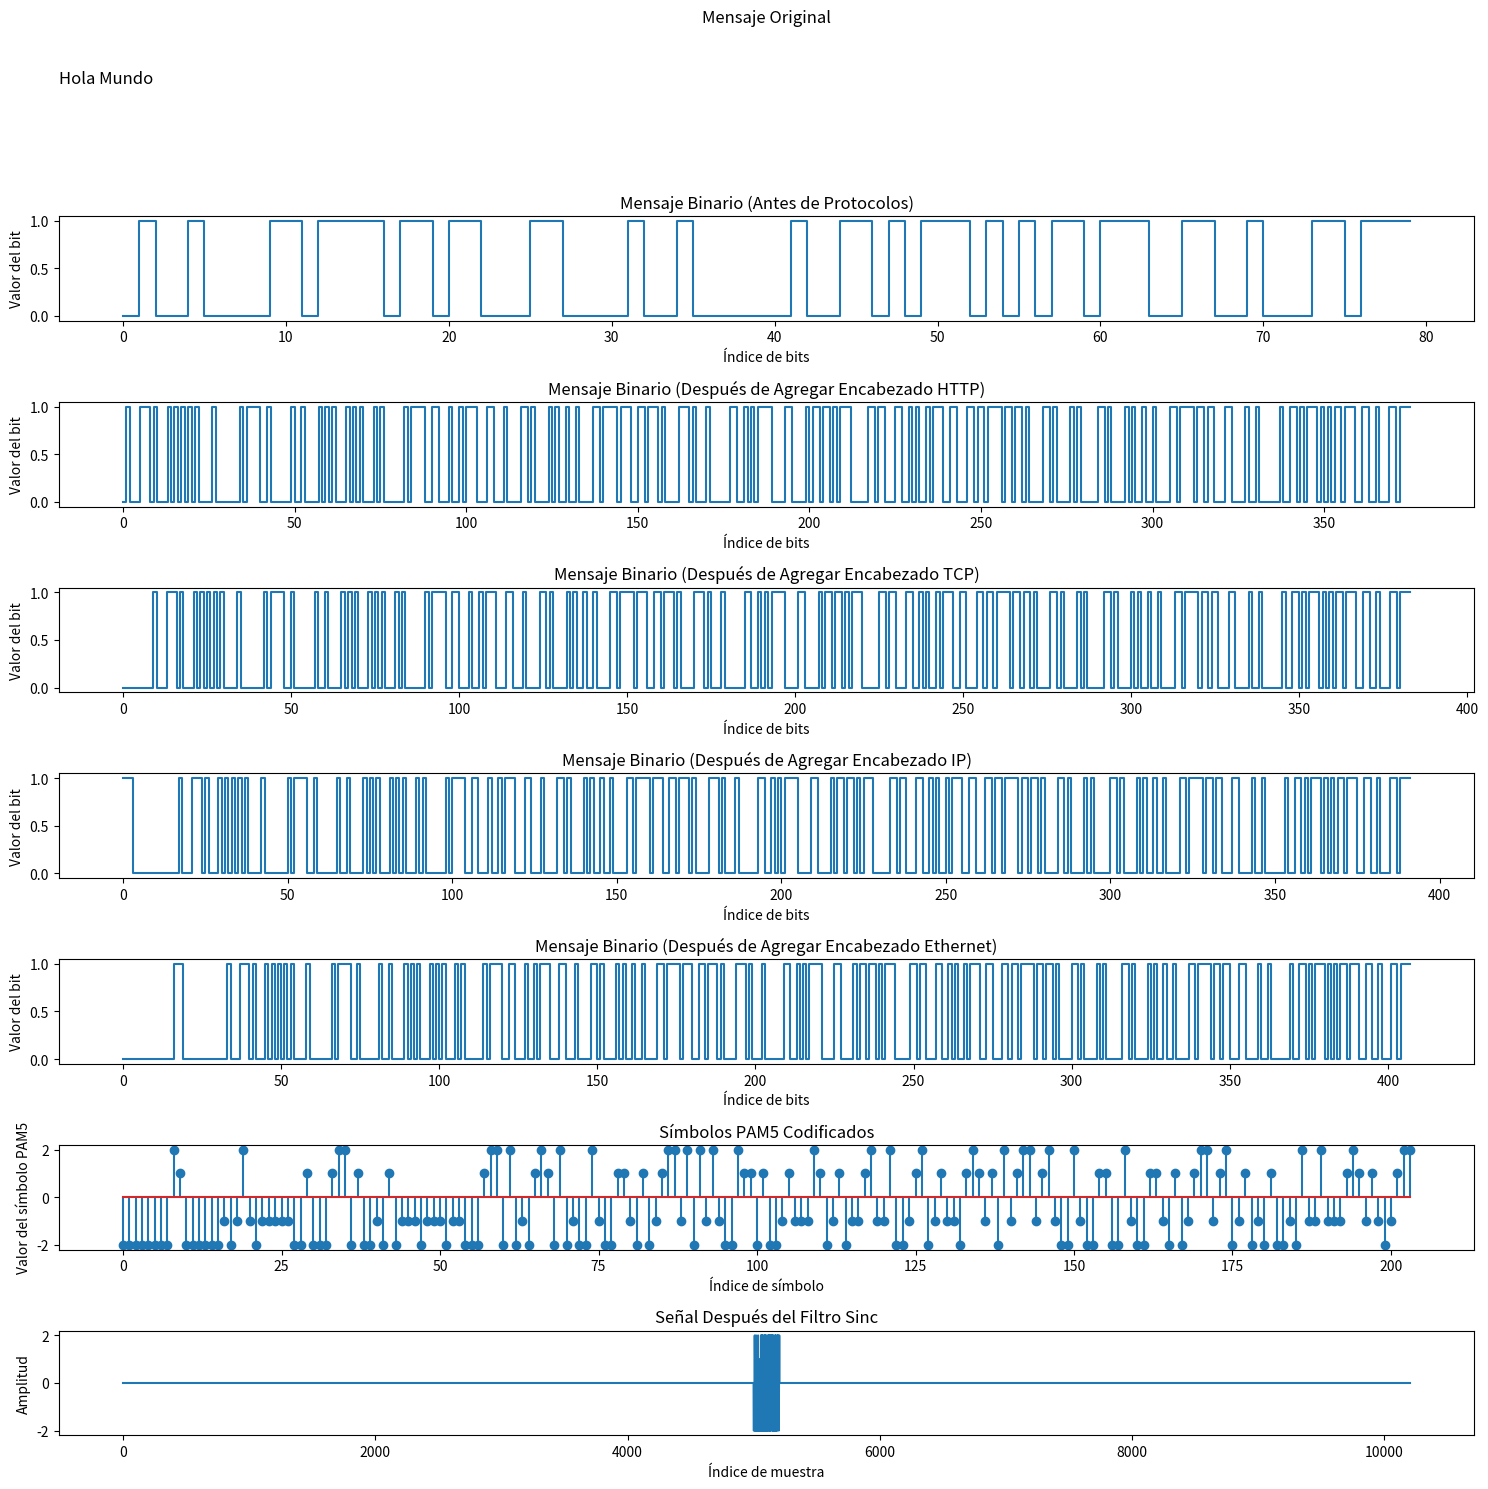

Source code (Python):
import numpy as np
import matplotlib.pyplot as plt
from scipy.signal import upfirdn

# Configuraciones
fs = 1e9  # Frecuencia de muestreo (1 GHz)
symbol_rate = 1e6  # Velocidad de símbolos (1 Msymbol/s)
rolloff = 0.35  # Factor de roll-off para el filtro de caída cosenoidal

# Generación del mensaje simple
def generate_message():
    message = "Hola Mundo"
    return message

# Codificación del mensaje en binario
def encode_message(message):
    binary_message = ''.join(format(ord(char), '08b') for char in message)
    return binary_message

# Agregar encabezado HTTP
def add_http_header(binary_message):
    http_header = "GET / HTTP/1.1\r\nHost: example.com\r\n\r\n"
    binary_header = ''.join(format(ord(char), '08b') for char in http_header)
    return binary_header + binary_message

# Agregar encabezado TCP
def add_tcp_header(binary_message):
    # Simplificación: el encabezado TCP básico no incluye todos los campos reales
    tcp_header = "00000000"  # Simplificado: un encabezado TCP básico de 8 bits
    return tcp_header + binary_message

# Agregar encabezado IP
def add_ip_header(binary_message):
    # Simplificación: el encabezado IP básico no incluye todos los campos reales
    ip_header = "11100000"  # Simplificado: un encabezado IP básico de 8 bits
    return ip_header + binary_message

# Agregar encabezado Ethernet
def add_ethernet_header(binary_message):
    # Simplificación: el encabezado Ethernet básico no incluye todos los campos reales
    ethernet_header = "0000000000000000"  # Simplificado: un encabezado Ethernet básico de 16 bytes
    return ethernet_header + binary_message

# Codificación 4D-PAM5
def encode_pam5(binary_message):
    # Simular codificación PAM5 (simplificada para este ejemplo)
    mapping = {'00': -2, '01': -1, '10': 1, '11': 2}
    pam5_symbols = [mapping[binary_message[i:i+2]] for i in range(0, len(binary_message), 2)]
    return np.array(pam5_symbols)

# Filtro sinc de caída cosenoidal
def sinc_filter(rolloff, symbol_rate, fs):
    span = 10  # Número de símbolos en la ventana del filtro
    num_taps = span * int(fs / symbol_rate) + 1
    t = np.linspace(-span / 2, span / 2, num_taps)
    sinc_filter = np.sinc(t * symbol_rate) * np.cos(np.pi * rolloff * t * symbol_rate) / (1 - (2 * rolloff * t * symbol_rate) ** 2)
    sinc_filter /= np.sum(sinc_filter)  # Normalizar
    return sinc_filter

# Aplicación del filtro sinc
def apply_filter(pam5_symbols, filter_coeffs):
    return upfirdn(filter_coeffs, pam5_symbols, up=1, down=1)

# Graficar resultados
def plot_results(original_message, binary_message, binary_message_with_http, binary_message_with_tcp, binary_message_with_ip, binary_message_with_ethernet, pam5_symbols, filtered_signal):
    plt.figure(figsize=(15, 15))

    plt.subplot(8, 1, 1)
    plt.title('Mensaje Original')
    plt.text(0, 0.5, original_message, fontsize=12)
    plt.axis('off')

    plt.subplot(8, 1, 2)
    plt.title('Mensaje Binario (Antes de Protocolos)')
    plt.step(np.arange(len(binary_message)), [int(bit) for bit in binary_message], where='post')
    plt.xlabel('Índice de bits')
    plt.ylabel('Valor del bit')

    plt.subplot(8, 1, 3)
    plt.title('Mensaje Binario (Después de Agregar Encabezado HTTP)')
    plt.step(np.arange(len(binary_message_with_http)), [int(bit) for bit in binary_message_with_http], where='post')
    plt.xlabel('Índice de bits')
    plt.ylabel('Valor del bit')

    plt.subplot(8, 1, 4)
    plt.title('Mensaje Binario (Después de Agregar Encabezado TCP)')
    plt.step(np.arange(len(binary_message_with_tcp)), [int(bit) for bit in binary_message_with_tcp], where='post')
    plt.xlabel('Índice de bits')
    plt.ylabel('Valor del bit')

    plt.subplot(8, 1, 5)
    plt.title('Mensaje Binario (Después de Agregar Encabezado IP)')
    plt.step(np.arange(len(binary_message_with_ip)), [int(bit) for bit in binary_message_with_ip], where='post')
    plt.xlabel('Índice de bits')
    plt.ylabel('Valor del bit')

    plt.subplot(8, 1, 6)
    plt.title('Mensaje Binario (Después de Agregar Encabezado Ethernet)')
    plt.step(np.arange(len(binary_message_with_ethernet)), [int(bit) for bit in binary_message_with_ethernet], where='post')
    plt.xlabel('Índice de bits')
    plt.ylabel('Valor del bit')

    plt.subplot(8, 1, 7)
    plt.title('Símbolos PAM5 Codificados')
    plt.stem(pam5_symbols)  # Sin use_line_collection=True
    plt.xlabel('Índice de símbolo')
    plt.ylabel('Valor del símbolo PAM5')

    plt.subplot(8, 1, 8)
    plt.title('Señal Después del Filtro Sinc')
    plt.plot(filtered_signal)
    plt.xlabel('Índice de muestra')
    plt.ylabel('Amplitud')

    plt.tight_layout()
    plt.show()

# Main
original_message = generate_message()
binary_message = encode_message(original_message)
binary_message_with_http = add_http_header(binary_message)
binary_message_with_tcp = add_tcp_header(binary_message_with_http)
binary_message_with_ip = add_ip_header(binary_message_with_tcp)
binary_message_with_ethernet = add_ethernet_header(binary_message_with_ip)
pam5_symbols = encode_pam5(binary_message_with_ethernet)
sinc_filter_coeffs = sinc_filter(rolloff, symbol_rate, fs)
filtered_signal = apply_filter(pam5_symbols, sinc_filter_coeffs)

# Imprimir resultados
print("Mensaje Original:")
print(original_message)
print("\nMensaje Binario (Antes de Protocolos):")
print(binary_message)
print("\nMensaje Binario (Después de Agregar Encabezado HTTP):")
print(binary_message_with_http)
print("\nMensaje Binario (Después de Agregar Encabezado TCP):")
print(binary_message_with_tcp)
print("\nMensaje Binario (Después de Agregar Encabezado IP):")
print(binary_message_with_ip)
print("\nMensaje Binario (Después de Agregar Encabezado Ethernet):")
print(binary_message_with_ethernet)

# Graficar resultados
plot_results(original_message, binary_message, binary_message_with_http, binary_message_with_tcp, binary_message_with_ip, binary_message_with_ethernet, pam5_symbols, filtered_signal)
